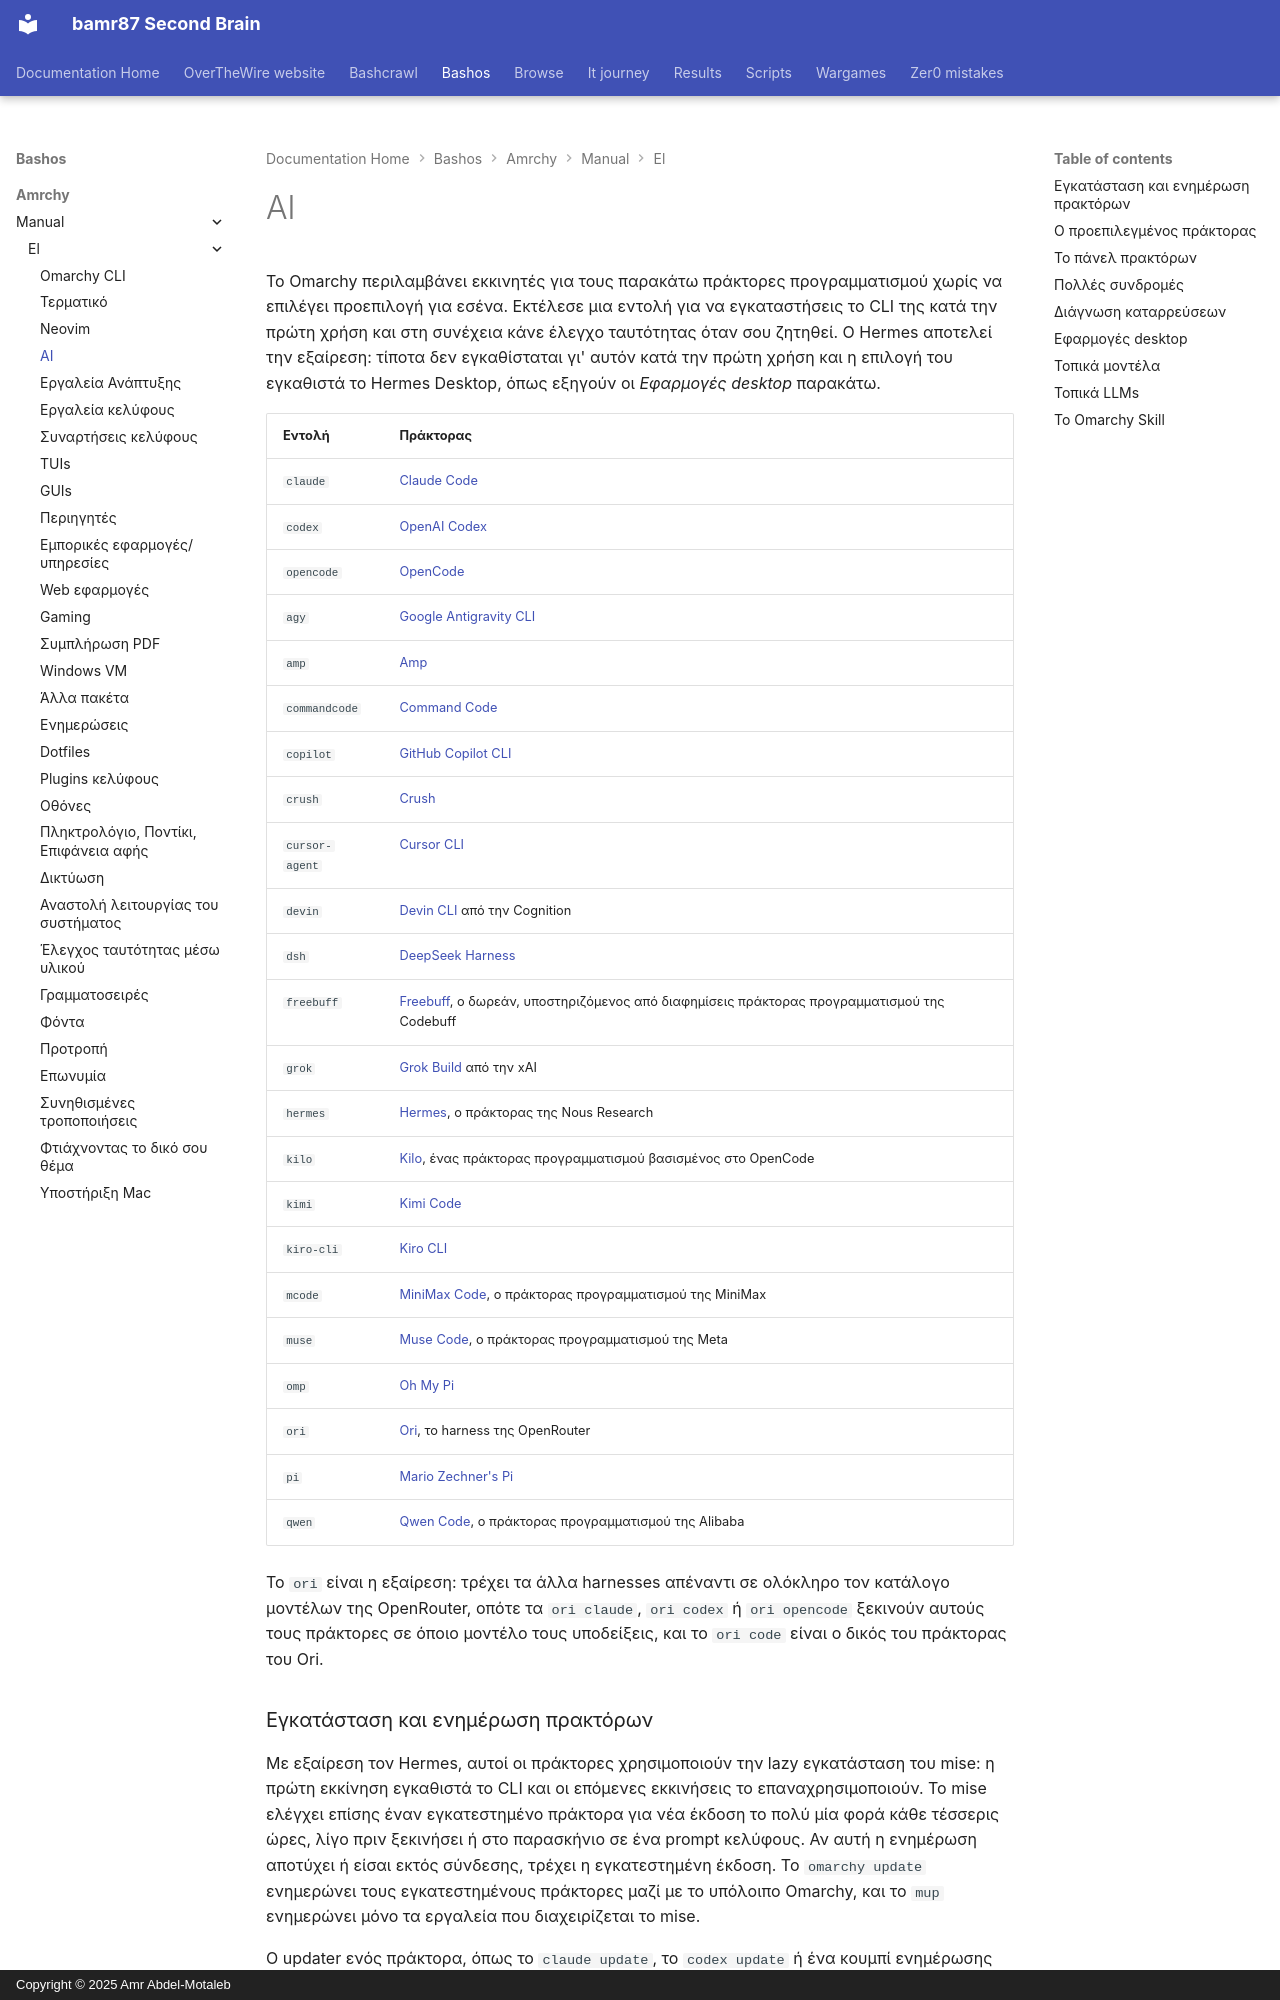

repository: bamr87/README · page: bashos/amrchy/manual/el/17-ai/index.html · generator: mkdocs · copyright: Copyright © 2025 Amr Abdel-Motaleb

---
source_file: amrchy/manual/el/17-ai.md
source_repo: bamr87/bashos
source_url: https://github.com/bamr87/bashos/blob/main/amrchy/manual/el/17-ai.md
title: AI
---
# AI

Το Omarchy περιλαμβάνει εκκινητές για τους παρακάτω πράκτορες προγραμματισμού χωρίς να επιλέγει προεπιλογή για εσένα. Εκτέλεσε μια εντολή για να εγκαταστήσεις το CLI της κατά την πρώτη χρήση και στη συνέχεια κάνε έλεγχο ταυτότητας όταν σου ζητηθεί. Ο Hermes αποτελεί την εξαίρεση: τίποτα δεν εγκαθίσταται γι' αυτόν κατά την πρώτη χρήση και η επιλογή του εγκαθιστά το Hermes Desktop, όπως εξηγούν οι _Εφαρμογές desktop_ παρακάτω.

| Εντολή | Πράκτορας |
|---|---|
| `claude` | [Claude Code](https://code.claude.com/docs/en/overview) |
| `codex` | [OpenAI Codex](https://github.com/openai/codex) |
| `opencode` | [OpenCode](https://opencode.ai/) |
| `agy` | [Google Antigravity CLI](https://github.com/google-antigravity/antigravity-cli) |
| `amp` | [Amp](https://ampcode.com/) |
| `commandcode` | [Command Code](https://commandcode.ai) |
| `copilot` | [GitHub Copilot CLI](https://github.com/github/copilot-cli) |
| `crush` | [Crush](https://github.com/charmbracelet/crush) |
| `cursor-agent` | [Cursor CLI](https://cursor.com/cli) |
| `devin` | [Devin CLI](https://devin.ai/cli) από την Cognition |
| `dsh` | [DeepSeek Harness](https://github.com/deepseek-ai/deepseek-harness) |
| `freebuff` | [Freebuff](https://freebuff.com), ο δωρεάν, υποστηριζόμενος από διαφημίσεις πράκτορας προγραμματισμού της Codebuff |
| `grok` | [Grok Build](https://x.ai/build) από την xAI |
| `hermes` | [Hermes](https://hermes-agent.nousresearch.com/), ο πράκτορας της Nous Research |
| `kilo` | [Kilo](https://kilo.ai/docs/code-with-ai/platforms/cli), ένας πράκτορας προγραμματισμού βασισμένος στο OpenCode |
| `kimi` | [Kimi Code](https://www.kimi.com/code/docs/en/) |
| `kiro-cli` | [Kiro CLI](https://kiro.dev/docs/cli/) |
| `mcode` | [MiniMax Code](https://github.com/MiniMax-AI/minimax-code), ο πράκτορας προγραμματισμού της MiniMax |
| `muse` | [Muse Code](https://dev.meta.ai), ο πράκτορας προγραμματισμού της Meta |
| `omp` | [Oh My Pi](https://github.com/can1357/oh-my-pi) |
| `ori` | [Ori](https://openrouter.ai/docs/guides/ori/harness), το harness της OpenRouter |
| `pi` | [Mario Zechner's Pi](https://github.com/badlogic/pi-mono) |
| `qwen` | [Qwen Code](https://github.com/QwenLM/qwen-code), ο πράκτορας προγραμματισμού της Alibaba |

Το `ori` είναι η εξαίρεση: τρέχει τα άλλα harnesses απέναντι σε ολόκληρο τον κατάλογο μοντέλων της OpenRouter, οπότε τα `ori claude`, `ori codex` ή `ori opencode` ξεκινούν αυτούς τους πράκτορες σε όποιο μοντέλο τους υποδείξεις, και το `ori code` είναι ο δικός του πράκτορας του Ori.
